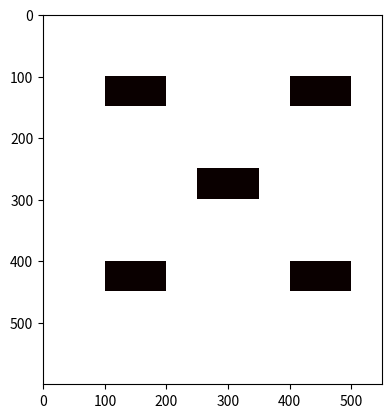

Write Python code to recreate this figure.
import matplotlib.pyplot as plt
import matplotlib.patches as patches
import numpy as np
from collections import deque

obs_len = 100 # obstacle dimensions
obs_width = 50

world_x = 550 # occupancy grid with 1 mm resolution
world_y = 600

obstacles = [] 
obs_dims = [(100,100),(100,400),(250,250),(400,100),(400,400)] 
[obstacles.append(patches.Rectangle(dims,obs_width,obs_len,facecolor='r')) for dims in obs_dims]
obs_dims = [(r._x0, r._y0, r._x0 +r._width, r._y0 + r._height) for r in obstacles]

h_grid = np.empty((world_y,world_x))

for r in obs_dims:
    h_grid[r[0]:r[2], r[1]:r[3]] = -1 

#1. first pass, get all the -1 location and put them in a queue
#2. pop the queue for each item put the left,right,up,down neighbours in the queue with accumulated distance
#3. put the item in a seen list to make sure you don't repeat items
#4. each item do the corner check to see if there's left/right/down/up and calculate distance accordingly
queue = np.where(h_grid == -1)
queue = [(queue[0][i], queue[1][i]) for i in range(len(queue[0]))]
d = deque(queue)
while(d):
    break
plt.imshow(h_grid, cmap='hot', interpolation='nearest')
plt.show()